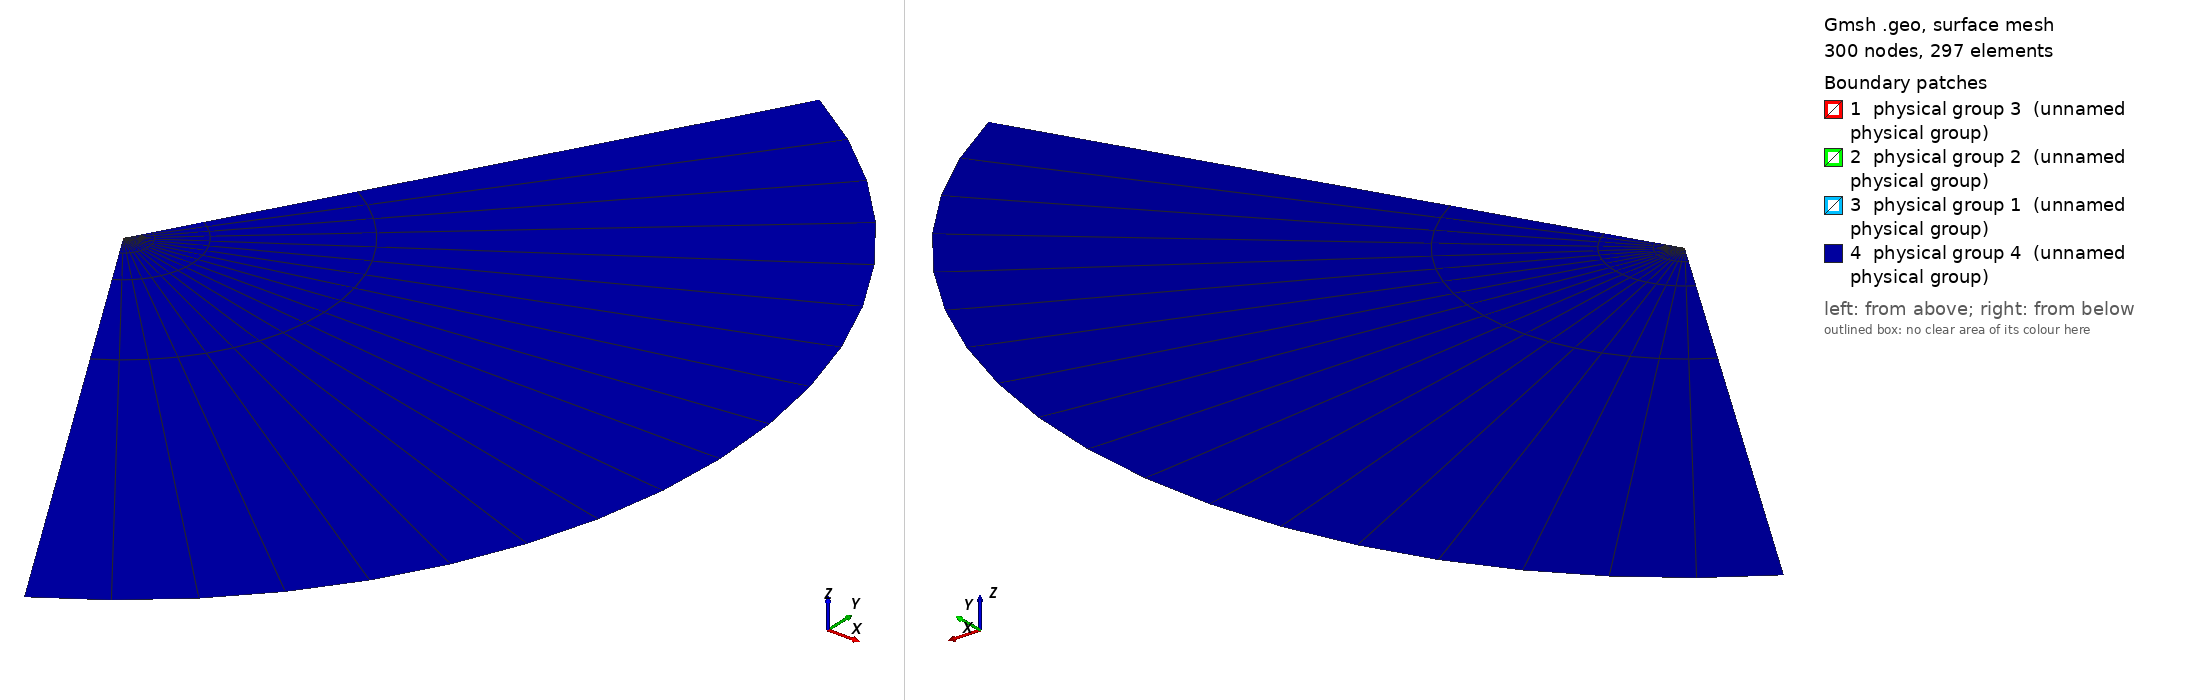

Gmsh geometry script, surface-meshed: 300 nodes, 297 surface elements. Boundary patches (legend numbers): 1 physical group 3 (unnamed physical group), 2 physical group 2 (unnamed physical group), 3 physical group 1 (unnamed physical group), 4 physical group 4 (unnamed physical group). Left view from above one corner, right view from below the opposite corner. Legend entries are the model's physical surfaces. The drawing asked Gmsh for element sizes between 1% and 20% of the model's largest extent; the script's own settings can give other sizes.

=== CableTiersOne.geo (drawn) ===
lc = 0.02;

r1 = 0.0175;
r2 = 0.092;
r3 = 0.108;
r4 = 20.0;
Rp = 3.0;

N1 = 10;
N2 = 3;
N3 = 8;

coef = 0.5;

// points

Point(1) = {0, 0, 0, lc};
// frontière extérieure isolant
Point(2) = {r2 * 0.5, - r2 * Sqrt(3) * 0.5, 0, lc};
Point(3) = {r2, 0, 0, lc};
Point(4) = {r2 * 0.5, r2 * Sqrt(3) * 0.5, 0, lc};
// frontière extérieure acier
Point(5) = {r3 * 0.5, - r3 * Sqrt(3) * 0.5, 0, lc};
Point(6) = {r3, 0, 0, lc};
Point(7) = {r3 * 0.5, r3 * Sqrt(3) * 0.5, 0, lc};
// frontière fictive eau
Point(8) = {r4 * 0.5, - r4 * Sqrt(3) * 0.5, 0, lc};
Point(9) = {r4, 0, 0, lc};
Point(10) = {r4 * 0.5, r4 * Sqrt(3) * 0.5, 0, lc};
// points du conducteur
Point(11) = {r1 * 0.5, - r1 * Sqrt(3) * 0.5, 0, lc};
Point(12) = {r1 * 0.5, r1 * Sqrt(3) * 0.5, 0, lc};


// lignes

// fontières circulaires des matériaux
Circle(1) = {2, 1, 3};
Circle(2) = {3, 1, 4};
Circle(3) = {5, 1, 6};
Circle(4) = {6, 1, 7};
Circle(5) = {8, 1, 9};
Circle(6) = {9, 1, 10};
// frontière du conducteur
Circle(7) = {11, 1, 12};
// lignes de maillage
Line(11) = {11, 2};
Line(12) = {12, 4};
Line(13) = {2, 5};
Line(14) = {3, 6};
Line(15) = {4, 7};
Line(16) = {5, 8};
Line(17) = {6, 9};
Line(18) = {7, 10};
Line(19) = {1, 11};
Line(20) = {1, 12};

// lignes transfinies sur le maillage


// cercles
Transfinite Line{1,2,3,4,5,6,7} = N1;
// lignes acier
Transfinite Line{13, 14, 15} = N2;
// lignes eau
Transfinite Line{16, 17, 18} = N3 Using Progression Rp;

// plans isolant (1) et conducteur (2)
Line Loop(1) = {2, -12, -7, 11, 1};
Printf("Coucou");
Line Loop(2) = {7, -20, 19};
Printf("Coucou");

Plane Surface(1) = {1};
Plane Surface(2) = {2};

// plans transfinis
Line Loop(3) = {4, -15, -2, 14};
Plane Surface(3) = {3};

Line Loop(4) = {3, -14, -1, 13};
Plane Surface(4) = {4};

Line Loop(5) = {17, 6, -18, -4};
Plane Surface(5) = {5};

Line Loop(6) = {16, 5, -17, -3};
Plane Surface(6) = {6};

Transfinite Surface 3;
Transfinite Surface 4;
Transfinite Surface 5;
Transfinite Surface 6;

Mesh.RecombineAll = 1;
Mesh.RecombinationAlgorithm = 0;

Physical Line(1) = {5, 6};
Physical Line(2) = {3, 4};
Physical Line(3) = {1, 2};
Physical Line(4) = {7};
// lignes de coupes haut et bas
Physical Line(5) = {19, 11, 13, 16};
Physical Line(6) = {20, 12, 15, 18};

Physical Surface(3) = {1};
Physical Surface(2) = {2};
Physical Surface(1) = {3, 4};
Physical Surface(4) = {5, 6};
